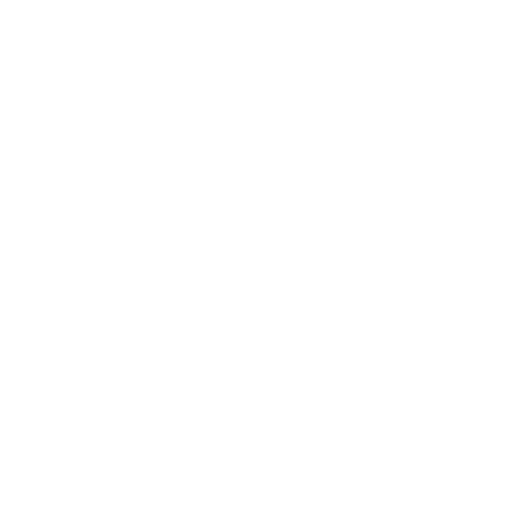
t = 0.00 s
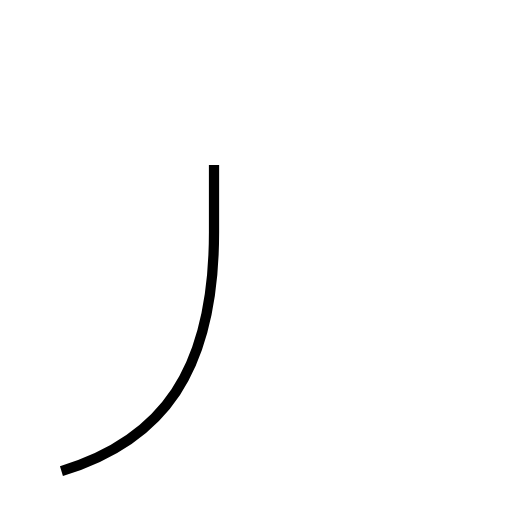
t = 1.10 s
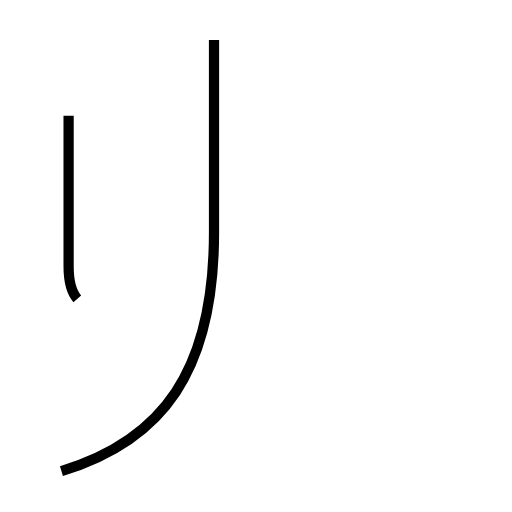
t = 2.01 s
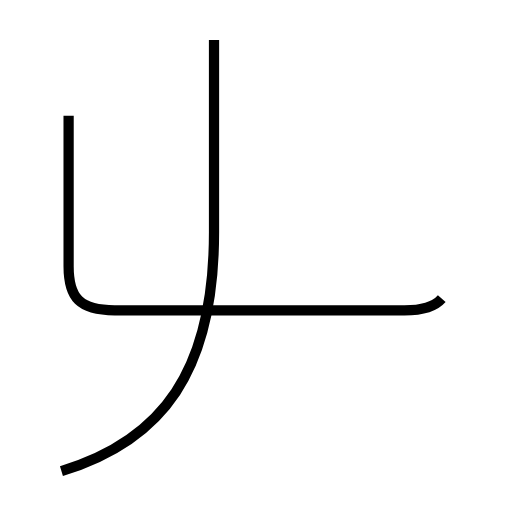
t = 3.09 s
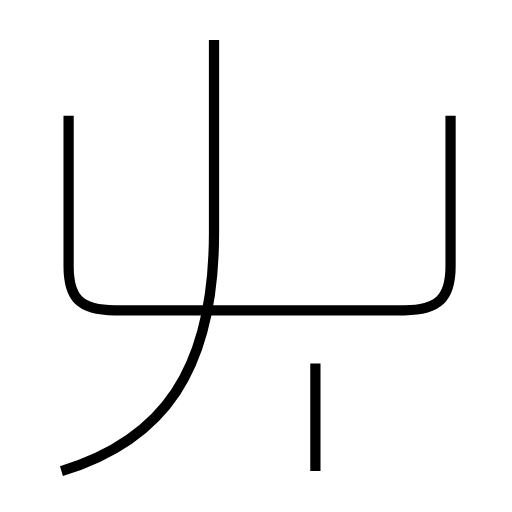
t = 3.95 s
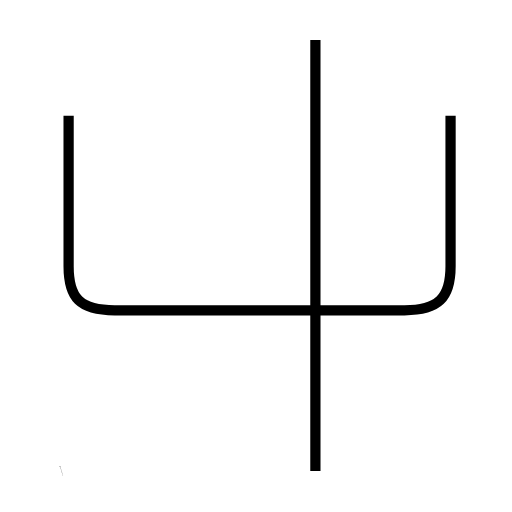
t = 4.90 s

The animated SVG that drew these frames (rendered in a browser with its animation timeline set to each time). Animation: 3 SMIL elements (animate=3); one cycle of 4.90 s.

<?xml version='1.0' encoding='utf-8'?>
<svg viewBox="0.0 -6.0 50.0 50.0" version="1.1" xmlns="http://www.w3.org/2000/svg"><rect x="-1000" y="-1000" width="2000" height="2000" stroke="white" fill="white" /><g style="fill:none;stroke:#000000;stroke-width:1"><path d="M 6.0 2.0 C 15.9 -1.0 20.9 -7.8 20.9 -21.3 L 20.9 -40.1 " transform="translate(0.0 38.0)" stroke-dasharray="48.91541779385301" stroke-dashoffset="48.91541779385301"><animate attributeName="stroke-dashoffset" from="48.91541779385301" to="0" dur="1.4674625338155902s" begin="0s; anim_end.end" fill="freeze" id="anim0" /></path><path d="M 6.7 -32.7 L 6.7 -18.0 C 6.7 -14.9 7.8 -13.7 11.2 -13.7 L 39.5 -13.7 C 42.8 -13.7 44.0 -14.9 44.0 -18.0 L 44.0 -32.7 " transform="translate(0.0 38.0)" stroke-dasharray="72.27082416167671" stroke-dashoffset="72.27082416167671"><animate attributeName="stroke-dashoffset" from="72.27082416167671" to="0" dur="2.1681247248503013s" begin="anim0.end" fill="freeze" id="anim1" /></path><path d="M 30.8 2.0 L 30.8 -40.1" transform="translate(0.0 38.0)" stroke-dasharray="42.1" stroke-dashoffset="42.1"><animate attributeName="stroke-dashoffset" from="42.1" to="0" dur="1.263s" begin="anim1.end" fill="freeze" id="anim_end" /></path></g></svg>
